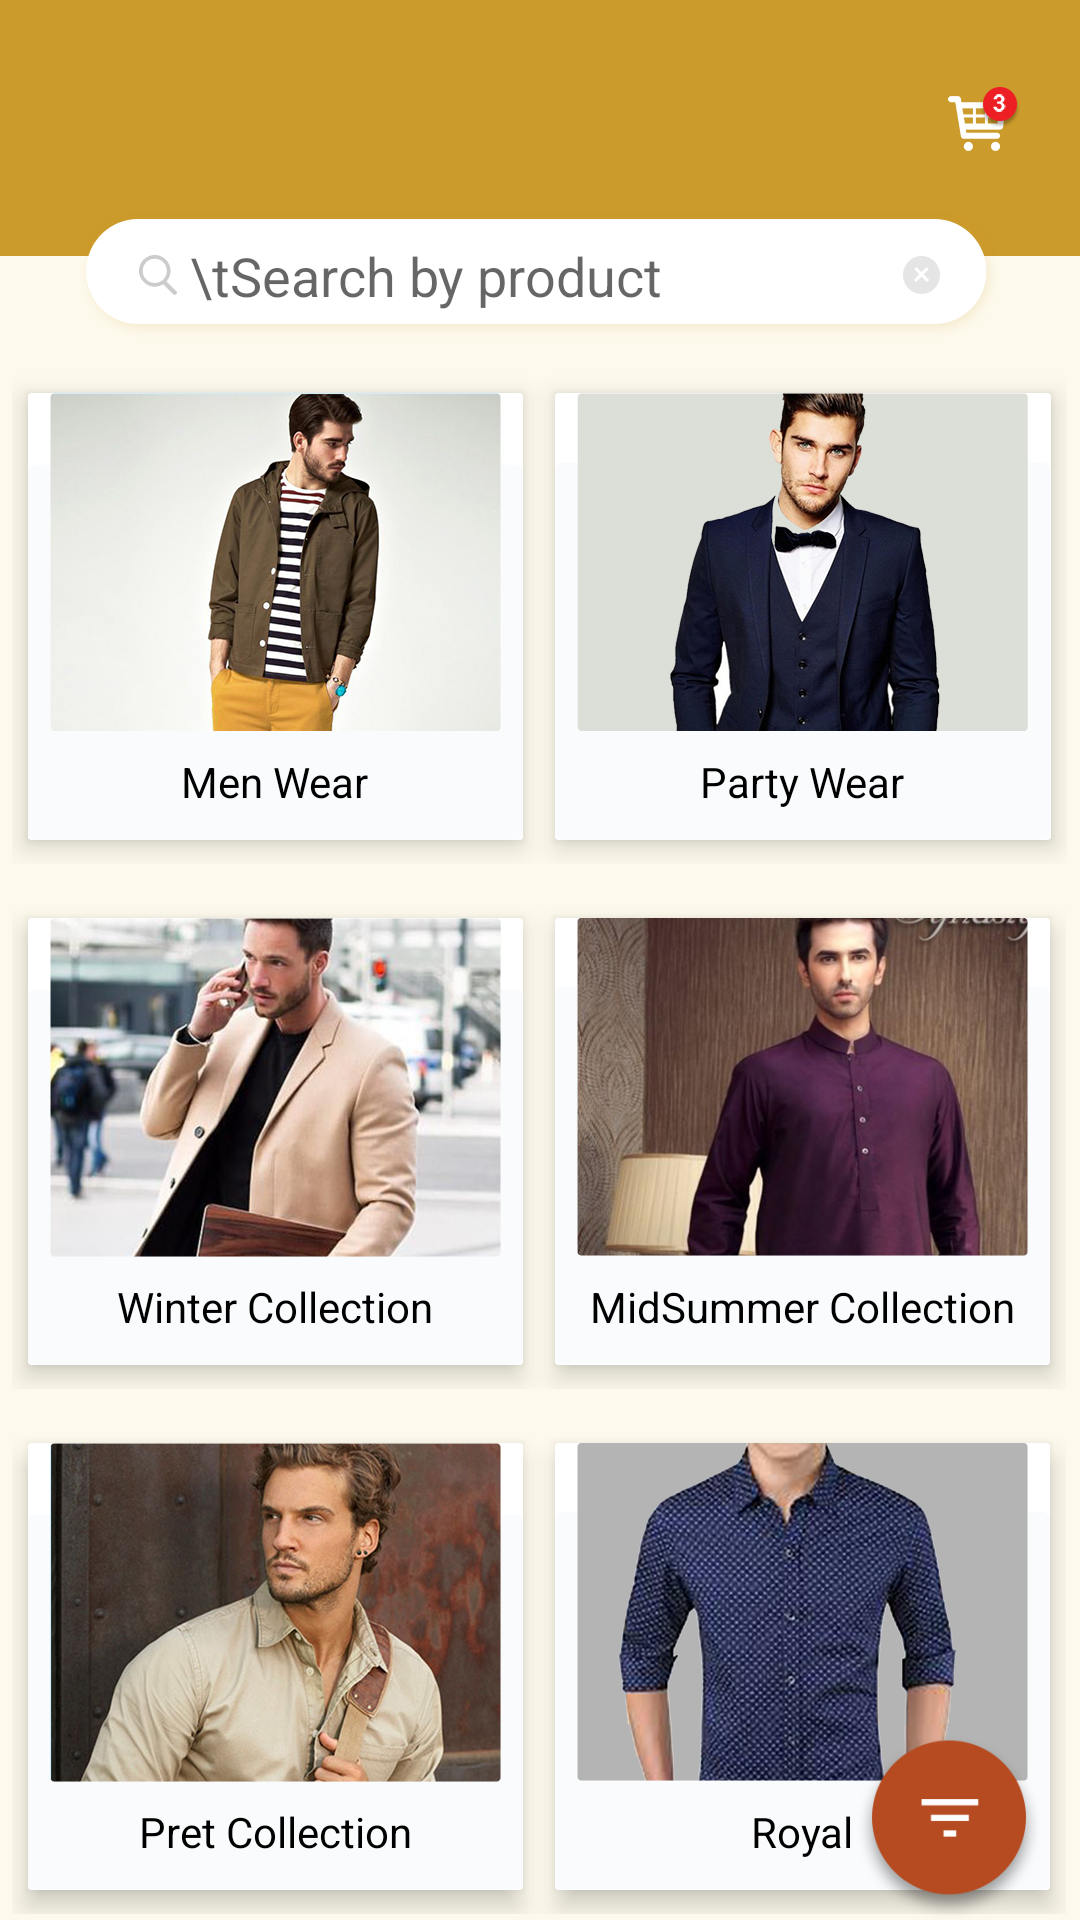

The Android layout XML behind this screen, and the referenced resources:
<!-- AndroidManifest.xml: application theme AppTheme -->
<!-- res/layout/activity_men_wear.xml -->
<?xml version="1.0" encoding="utf-8"?>
<LinearLayout xmlns:android="http://schemas.android.com/apk/res/android"
    xmlns:app="http://schemas.android.com/apk/res-auto"
    xmlns:tools="http://schemas.android.com/tools"
    android:layout_width="match_parent"
    android:layout_height="wrap_content"
    android:orientation="vertical"
    android:background="@mipmap/bg"
    tools:context="com.example.daniyal.govava.MenWear">


    <LinearLayout
        android:layout_width="match_parent"
        android:layout_height="wrap_content"
        android:orientation="vertical">

        <RelativeLayout
            android:layout_width="match_parent"
            android:layout_height="wrap_content"
            android:background="@color/colorHeader"
            android:paddingBottom="35dp"
            android:id="@+id/Relative1">

            <ImageView
                android:layout_width="wrap_content"
                android:layout_height="wrap_content"
                android:src="@mipmap/bac"
                android:id="@+id/MenBack"
                android:layout_marginLeft="20dp"
                android:layout_marginTop="27dp"
                />

            <ImageView
                android:layout_width="wrap_content"
                android:layout_height="wrap_content"
                android:src="@mipmap/home_logo"
                android:id="@+id/MenHeading"
                android:textSize="20dp"
                android:layout_marginTop="30dp"
                android:layout_marginLeft="70dp"
                android:textColor="@color/colorWhite"
                />

            <ImageView
                android:layout_width="wrap_content"
                android:layout_height="wrap_content"
                android:src="@mipmap/menitems_cart_notification"
                android:layout_alignParentRight="true"
                android:layout_marginRight="20dp"
                android:layout_marginTop="29dp"
                />

        </RelativeLayout>

        <RelativeLayout
            android:layout_width="wrap_content"
            android:layout_height="match_parent"
            android:layout_gravity="center"
            android:layout_marginTop="-15dp">

            <EditText
                android:layout_width="wrap_content"
                android:layout_height="wrap_content"
                android:background="@mipmap/search_bar"
                android:focusableInTouchMode="false"
                android:hint=" \tSearch by product"
                android:drawableLeft="@mipmap/searchbar_search_icon"
                android:paddingLeft="20dp"
                android:paddingRight="20dp"
                android:drawableRight="@mipmap/searchbar_cross_icon"

                />


        </RelativeLayout>


    </LinearLayout>

   <ScrollView
       android:layout_width="wrap_content"
       android:layout_height="wrap_content"
       android:layout_gravity="center"
       >

       <LinearLayout
           android:layout_width="wrap_content"
           android:layout_height="wrap_content"
           android:orientation="vertical">

    <LinearLayout
        android:layout_width="wrap_content"
        android:layout_height="wrap_content"
        android:layout_gravity="center"
        android:layout_marginTop="10dp"
        android:orientation="horizontal">



        <android.support.v7.widget.CardView
            android:id="@+id/card_view1"
            xmlns:card_view="http://schemas.android.com/apk/res-auto"
            android:layout_width="match_parent"
            android:layout_height="wrap_content"
            card_view:cardCornerRadius="1dp"
            card_view:cardElevation="5dp"
            card_view:cardUseCompatPadding="true">



                    <ImageView
                    android:layout_width="wrap_content"
                    android:layout_height="wrap_content"
                        android:id="@+id/Image1"
                    android:src="@mipmap/mensculture_tab_one"
                    />

            <TextView
                android:layout_width="wrap_content"
                android:layout_height="wrap_content"
                android:text="Men Wear"
                android:textColor="@color/colorBlack"
                android:textAppearance="@style/Base.TextAppearance.AppCompat.Small"
               android:layout_gravity="bottom|center"
                android:layout_marginBottom="10dp"

                />


        </android.support.v7.widget.CardView>




        <android.support.v7.widget.CardView
            android:id="@+id/card_view5"
            xmlns:card_view="http://schemas.android.com/apk/res-auto"
            android:layout_width="match_parent"
            android:layout_height="wrap_content"
            card_view:cardCornerRadius="1dp"
            card_view:cardElevation="5dp"
            card_view:cardUseCompatPadding="true">




        <ImageView
                android:layout_width="wrap_content"
                android:layout_height="wrap_content"
                android:src="@mipmap/mensculture_tab_two"
                />

            <TextView
                android:layout_width="wrap_content"
                android:layout_height="wrap_content"
                android:text="Party Wear"
                android:textColor="@color/colorBlack"
                android:textAppearance="@style/Base.TextAppearance.AppCompat.Small"
                android:layout_gravity="bottom|center"
                android:layout_marginBottom="10dp"

                />

        </android.support.v7.widget.CardView>

    </LinearLayout>

    <LinearLayout
        android:layout_width="wrap_content"
        android:layout_height="wrap_content"
        android:layout_gravity="center"
        android:layout_marginTop="10dp"
        android:orientation="horizontal">



        <android.support.v7.widget.CardView
            android:id="@+id/card_view4"
            xmlns:card_view="http://schemas.android.com/apk/res-auto"
            android:layout_width="match_parent"
            android:layout_height="wrap_content"
            card_view:cardCornerRadius="1dp"
            card_view:cardElevation="5dp"
            card_view:cardUseCompatPadding="true">



            <ImageView
                android:layout_width="wrap_content"
                android:layout_height="wrap_content"
                android:src="@mipmap/mensculture_tab_three"
                />


            <TextView
                android:layout_width="wrap_content"
                android:layout_height="wrap_content"
                android:text="Winter Collection"
                android:textColor="@color/colorBlack"
                android:textAppearance="@style/Base.TextAppearance.AppCompat.Small"
                android:layout_gravity="bottom|center"
                android:layout_marginBottom="10dp"

                />

        </android.support.v7.widget.CardView>




        <android.support.v7.widget.CardView
            android:id="@+id/card_view3"
            xmlns:card_view="http://schemas.android.com/apk/res-auto"
            android:layout_width="match_parent"
            android:layout_height="wrap_content"
            card_view:cardCornerRadius="1dp"
            card_view:cardElevation="5dp"
            card_view:cardUseCompatPadding="true">




            <ImageView
                android:layout_width="wrap_content"
                android:layout_height="wrap_content"
                android:src="@mipmap/mensculture_tab_four"
                />

            <TextView
                android:layout_width="wrap_content"
                android:layout_height="wrap_content"
                android:text="MidSummer Collection"
                android:textColor="@color/colorBlack"
                android:textAppearance="@style/Base.TextAppearance.AppCompat.Small"
                android:layout_gravity="bottom|center"
                android:layout_marginBottom="10dp"

                />

        </android.support.v7.widget.CardView>

    </LinearLayout>

           <LinearLayout
               android:layout_width="wrap_content"
               android:layout_height="wrap_content"
               android:layout_gravity="center"
               android:layout_marginTop="10dp"
               android:orientation="horizontal">



               <android.support.v7.widget.CardView
                   android:id="@+id/card_view"
                   xmlns:card_view="http://schemas.android.com/apk/res-auto"
                   android:layout_width="match_parent"
                   android:layout_height="wrap_content"
                   card_view:cardCornerRadius="1dp"
                   card_view:cardElevation="5dp"
                   card_view:cardUseCompatPadding="true">



                   <ImageView
                       android:layout_width="wrap_content"
                       android:layout_height="wrap_content"
                       android:src="@mipmap/mensculture_tab_five"
                       />
                   <TextView
                       android:layout_width="wrap_content"
                       android:layout_height="wrap_content"
                       android:text="Pret Collection"
                       android:textColor="@color/colorBlack"
                       android:textAppearance="@style/Base.TextAppearance.AppCompat.Small"
                       android:layout_gravity="bottom|center"
                       android:layout_marginBottom="10dp"

                       />

               </android.support.v7.widget.CardView>




               <android.support.v7.widget.CardView
                   android:id="@+id/card_view2"
                   xmlns:card_view="http://schemas.android.com/apk/res-auto"
                   android:layout_width="match_parent"
                   android:layout_height="wrap_content"
                   card_view:cardCornerRadius="1dp"
                   card_view:cardElevation="5dp"
                   card_view:cardUseCompatPadding="true">




                   <ImageView
                       android:layout_width="wrap_content"
                       android:layout_height="wrap_content"
                       android:src="@mipmap/mensculture_tab_six"
                       />

                   <TextView
                       android:layout_width="wrap_content"
                       android:layout_height="wrap_content"
                       android:text="Royal"
                       android:textColor="@color/colorBlack"
                       android:textAppearance="@style/Base.TextAppearance.AppCompat.Small"
                       android:layout_gravity="bottom|center"
                       android:layout_marginBottom="10dp"

                       />

               </android.support.v7.widget.CardView>

           </LinearLayout>

       </LinearLayout>

   </ScrollView>

    <LinearLayout
        android:layout_width="match_parent"
        android:layout_height="match_parent"
        android:layout_marginRight="10dp"
        android:layout_marginTop="-60dp"
        android:gravity="right"
        android:orientation="vertical">

        <ImageView
            android:id="@+id/MenFilterButton"
            android:layout_width="wrap_content"
            android:layout_height="wrap_content"
            android:src="@mipmap/filter_btn" />


    </LinearLayout>

</LinearLayout>
<!-- resources referenced by this layout -->
<resources>
  <color name="colorBlack">#000000</color>
  <color name="colorHeader">#cb9b2b</color>
  <color name="colorWhite">#FFFFFF</color>
  <!-- mipmap bg: png bitmap (mipmap-xxhdpi, 9634 bytes) -->
  <!-- mipmap filter_btn: png bitmap (mipmap-xxhdpi, 8811 bytes) -->
  <!-- mipmap menitems_cart_notification: png bitmap (mipmap-hdpi, 2049 bytes) -->
  <!-- mipmap mensculture_tab_five: png bitmap (mipmap-hdpi, 67156 bytes) -->
  <!-- mipmap mensculture_tab_four: png bitmap (mipmap-hdpi, 64080 bytes) -->
  <!-- mipmap mensculture_tab_one: png bitmap (mipmap-hdpi, 36932 bytes) -->
  <!-- mipmap mensculture_tab_six: png bitmap (mipmap-hdpi, 53029 bytes) -->
  <!-- mipmap mensculture_tab_three: png bitmap (mipmap-hdpi, 64080 bytes) -->
  <!-- mipmap mensculture_tab_two: png bitmap (mipmap-hdpi, 31248 bytes) -->
  <!-- mipmap search_bar: png bitmap (mipmap-xxhdpi, 6014 bytes) -->
  <!-- mipmap searchbar_cross_icon: png bitmap (mipmap-xxhdpi, 1733 bytes) -->
  <!-- mipmap searchbar_search_icon: png bitmap (mipmap-xxhdpi, 1675 bytes) -->
  <style name="AppTheme" parent="Theme.AppCompat.Light">
          
          <item name="colorPrimary">@color/colorPrimary</item>
          <item name="colorPrimaryDark">@color/colorPrimaryDark</item>
          <item name="colorAccent">@color/colorAccent</item>
  
  
      </style>
  <color name="colorPrimary">#cb9b2b</color>
  <color name="colorPrimaryDark">#b38825</color>
  <color name="colorAccent">#FF4081</color>
</resources>
